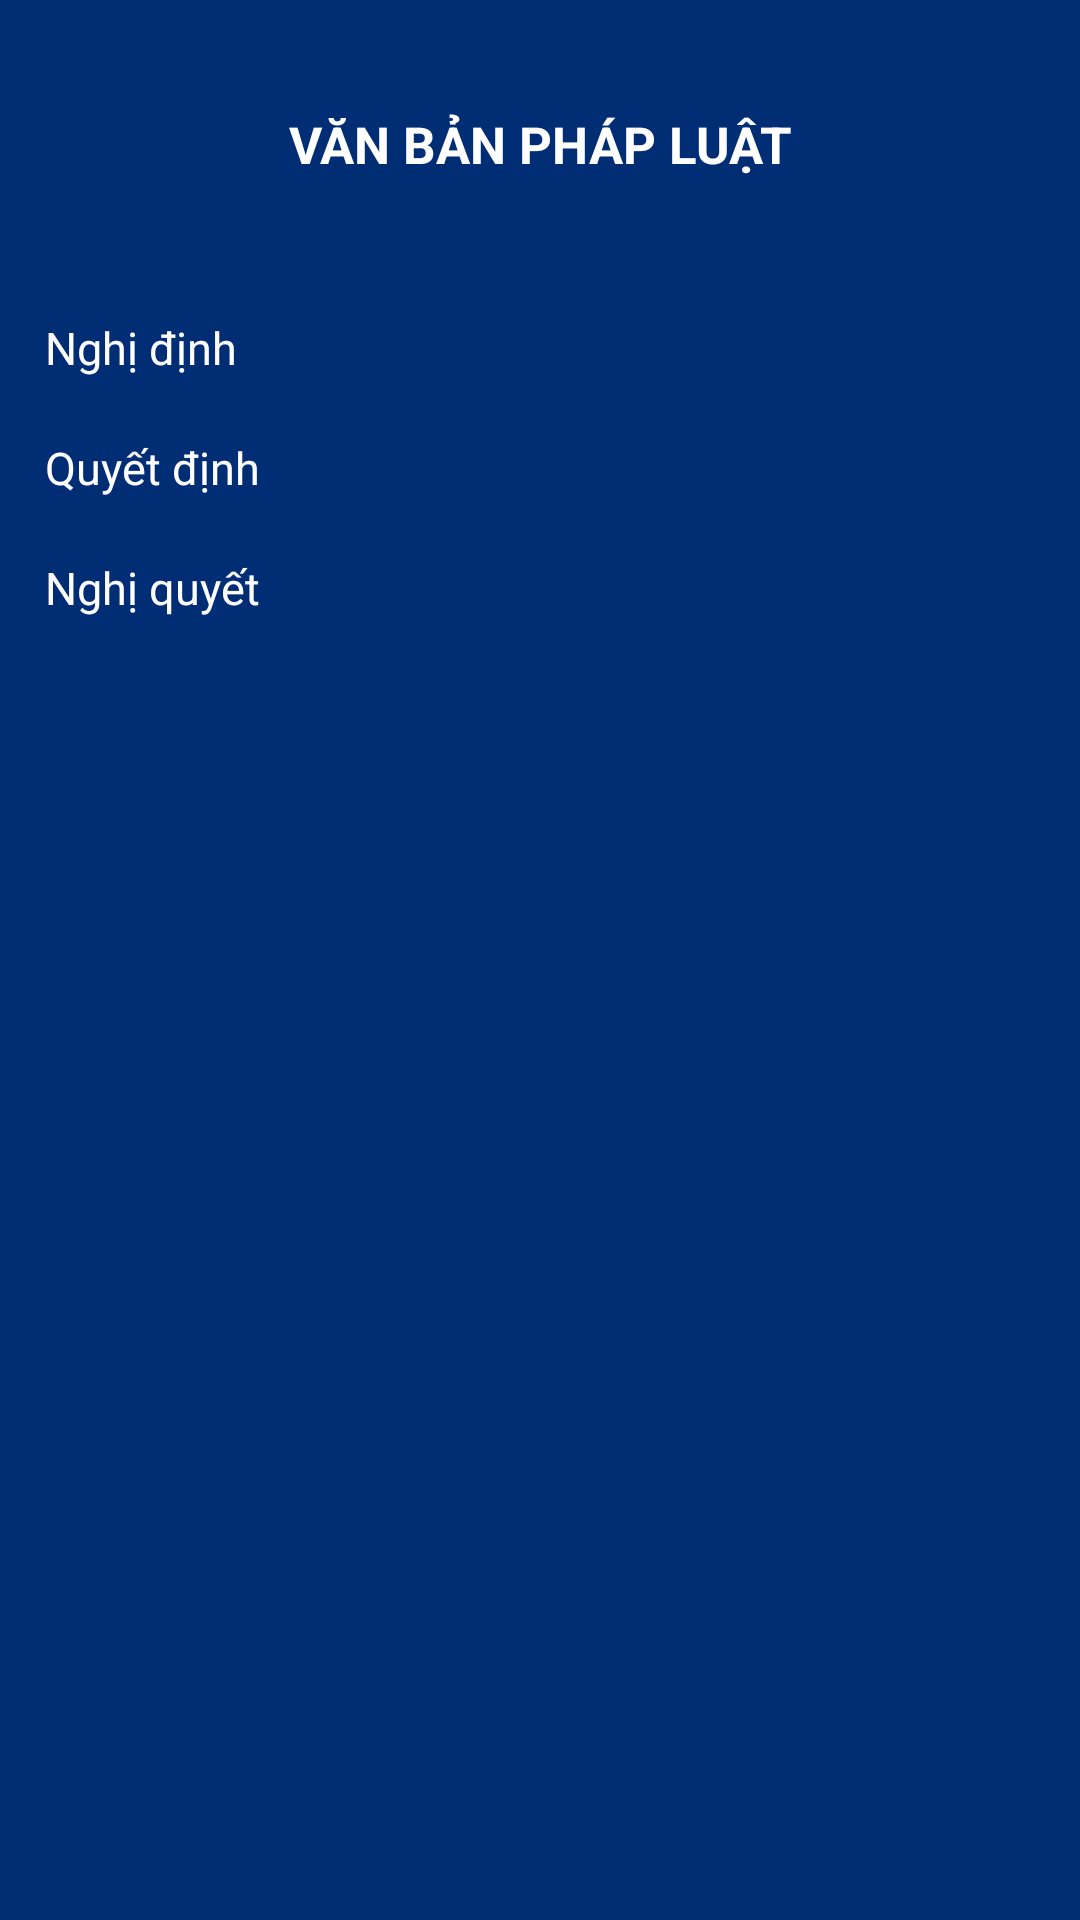

Android layout source for this screen:
<!-- AndroidManifest.xml: application theme AppTheme -->
<!-- res/layout/fragment_legislation.xml -->
<?xml version="1.0" encoding="utf-8"?>
<LinearLayout
    xmlns:android="http://schemas.android.com/apk/res/android"
    android:layout_width="match_parent"
    android:layout_height="match_parent"
    android:orientation="vertical"
    android:background="@color/colorBackgroundNavigation"
    android:weightSum="100">
    <LinearLayout
        android:layout_weight="85"
        android:layout_width="match_parent"
        android:layout_height="match_parent">
        <TextView
            android:text="Văn bản pháp luật"
            android:layout_width="match_parent"
            android:layout_height="match_parent"
            android:gravity="center"
            android:textAppearance="@style/TextTitleMenu"/>
    </LinearLayout>
    <LinearLayout
        android:orientation="vertical"
        android:layout_weight="15"
        android:layout_width="match_parent"
        android:layout_height="match_parent"
        android:paddingLeft="15dp">
        <LinearLayout

            android:layout_width="match_parent"
            android:layout_height="40dp">
            <TextView
                android:layout_width="match_parent"
                android:layout_height="match_parent"
                android:text="Nghị định"
                android:gravity="start|center_vertical"
                android:textAppearance="@style/TextTitleMenuChil"
                />

        </LinearLayout>
        <LinearLayout

            android:layout_width="match_parent"
            android:layout_height="40dp">
            <TextView
                android:layout_width="match_parent"
                android:layout_height="match_parent"
                android:text="Quyết định"
                android:gravity="start|center_vertical"
                android:textAppearance="@style/TextTitleMenuChil"
                />

        </LinearLayout>
        <LinearLayout

            android:layout_width="match_parent"
            android:layout_height="40dp">
            <TextView
                android:layout_width="match_parent"
                android:layout_height="match_parent"
                android:text="Nghị quyết"
                android:gravity="start|center_vertical"
                android:textAppearance="@style/TextTitleMenuChil"
                />

        </LinearLayout>



    </LinearLayout>


</LinearLayout>
<!-- resources referenced by this layout -->
<resources>
  <color name="colorBackgroundNavigation">#012D74</color>
  <style name="TextTitleMenu" parent="@style/TextAppearance.Design.Counter">
      <item name="android:textSize">17sp</item>
      <item name="android:textColor">@color/colorWhite</item>
      <item name="android:textAllCaps">true</item>
      <item name="android:textStyle">bold</item>
      </style>
  <style name="TextTitleMenuChil" parent="@style/TextAppearance.Design.Counter">
          <item name="android:textSize">15sp</item>
          <item name="android:textColor">@color/colorWhite</item>
      </style>
  <style name="AppTheme" parent="Theme.AppCompat.Light.NoActionBar">
          
          <item name="colorPrimary">@color/colorBackgroundToolbarBlue</item>
          <item name="colorPrimaryDark">@color/colorBackgroundToolbarBlue</item>
          <item name="colorAccent">@color/colorBlueLight</item>
      </style>
  <color name="colorWhite">#FFFFFF</color>
  <color name="colorBackgroundToolbarBlue">#1C96D4</color>
  <color name="colorBlueLight">#01dad7</color>
</resources>
